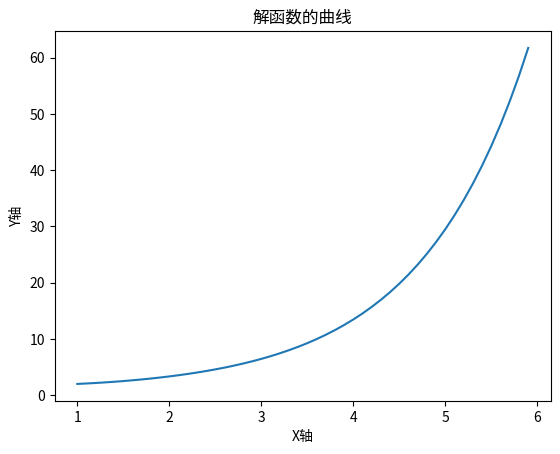

Generate this figure with matplotlib:
from scipy.integrate import odeint
import numpy as np
import matplotlib.pyplot as plt

def fun(y, x):
    return (np.exp(x) - y) / x

x = np.arange(1, 6, 0.1)
y = odeint(fun, 2, x)

plt.plot(x,y)
plt.xlabel("X轴")
plt.ylabel("Y轴")
plt.title("解函数的曲线")
plt.show()